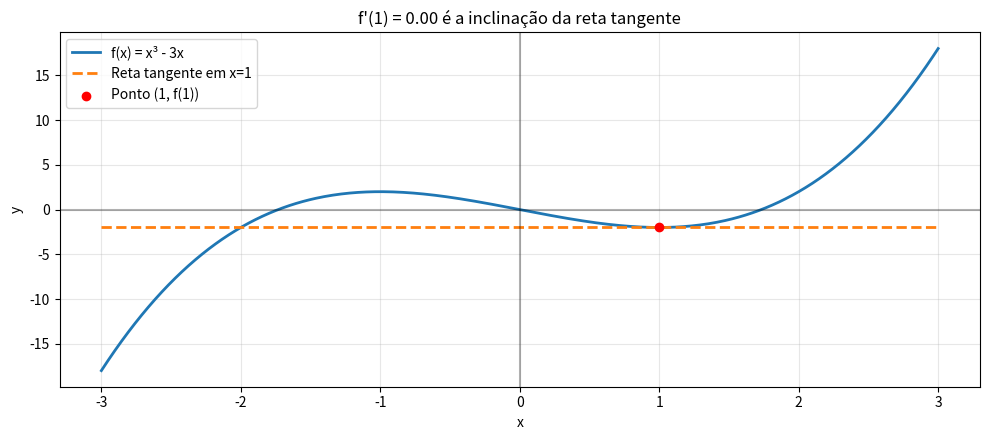
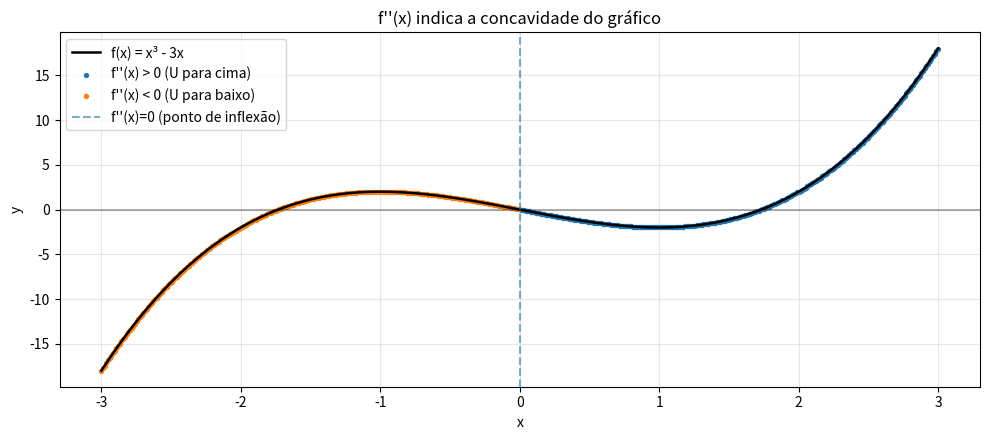

These charts were generated, in order, by the following Python code:
import numpy as np
import matplotlib.pyplot as plt


def f(x):
    return x**3 - 3 * x


def f_linha(x):
    return 3 * x**2 - 3


def f_duas_linhas(x):
    return 6 * x


def reta_tangente(x, x0):
    return f(x0) + f_linha(x0) * (x - x0)


def grafico_reta_tangente():
    x = np.linspace(-3, 3, 500)
    x0 = 1
    y = f(x)
    y_tangente = reta_tangente(x, x0)

    plt.figure(figsize=(10, 4.5))
    plt.plot(x, y, label="f(x) = x³ - 3x", linewidth=2)
    plt.plot(x, y_tangente, "--", label=f"Reta tangente em x={x0}", linewidth=2)
    plt.scatter([x0], [f(x0)], color="red", zorder=5, label=f"Ponto ({x0}, f({x0}))")
    plt.title(f"f'({x0}) = {f_linha(x0):.2f} é a inclinação da reta tangente")
    plt.xlabel("x")
    plt.ylabel("y")
    plt.axhline(0, color="black", alpha=0.3)
    plt.axvline(0, color="black", alpha=0.3)
    plt.grid(True, alpha=0.3)
    plt.legend()
    plt.tight_layout()


def grafico_concavidade():
    x = np.linspace(-3, 3, 500)
    y = f(x)
    concavidade = f_duas_linhas(x)

    mascara_cima = concavidade > 0
    mascara_baixo = concavidade < 0

    plt.figure(figsize=(10, 4.5))
    plt.plot(x, y, color="black", linewidth=1.8, label="f(x) = x³ - 3x")
    plt.scatter(x[mascara_cima], y[mascara_cima], s=8, color="tab:blue", label="f''(x) > 0 (U para cima)")
    plt.scatter(x[mascara_baixo], y[mascara_baixo], s=8, color="tab:orange", label="f''(x) < 0 (U para baixo)")
    plt.axvline(0, linestyle="--", alpha=0.6, label="f''(x)=0 (ponto de inflexão)")
    plt.title("f''(x) indica a concavidade do gráfico")
    plt.xlabel("x")
    plt.ylabel("y")
    plt.axhline(0, color="black", alpha=0.3)
    plt.grid(True, alpha=0.3)
    plt.legend()
    plt.tight_layout()


def main():
    grafico_reta_tangente()
    grafico_concavidade()
    plt.show()


if __name__ == "__main__":
    main()
